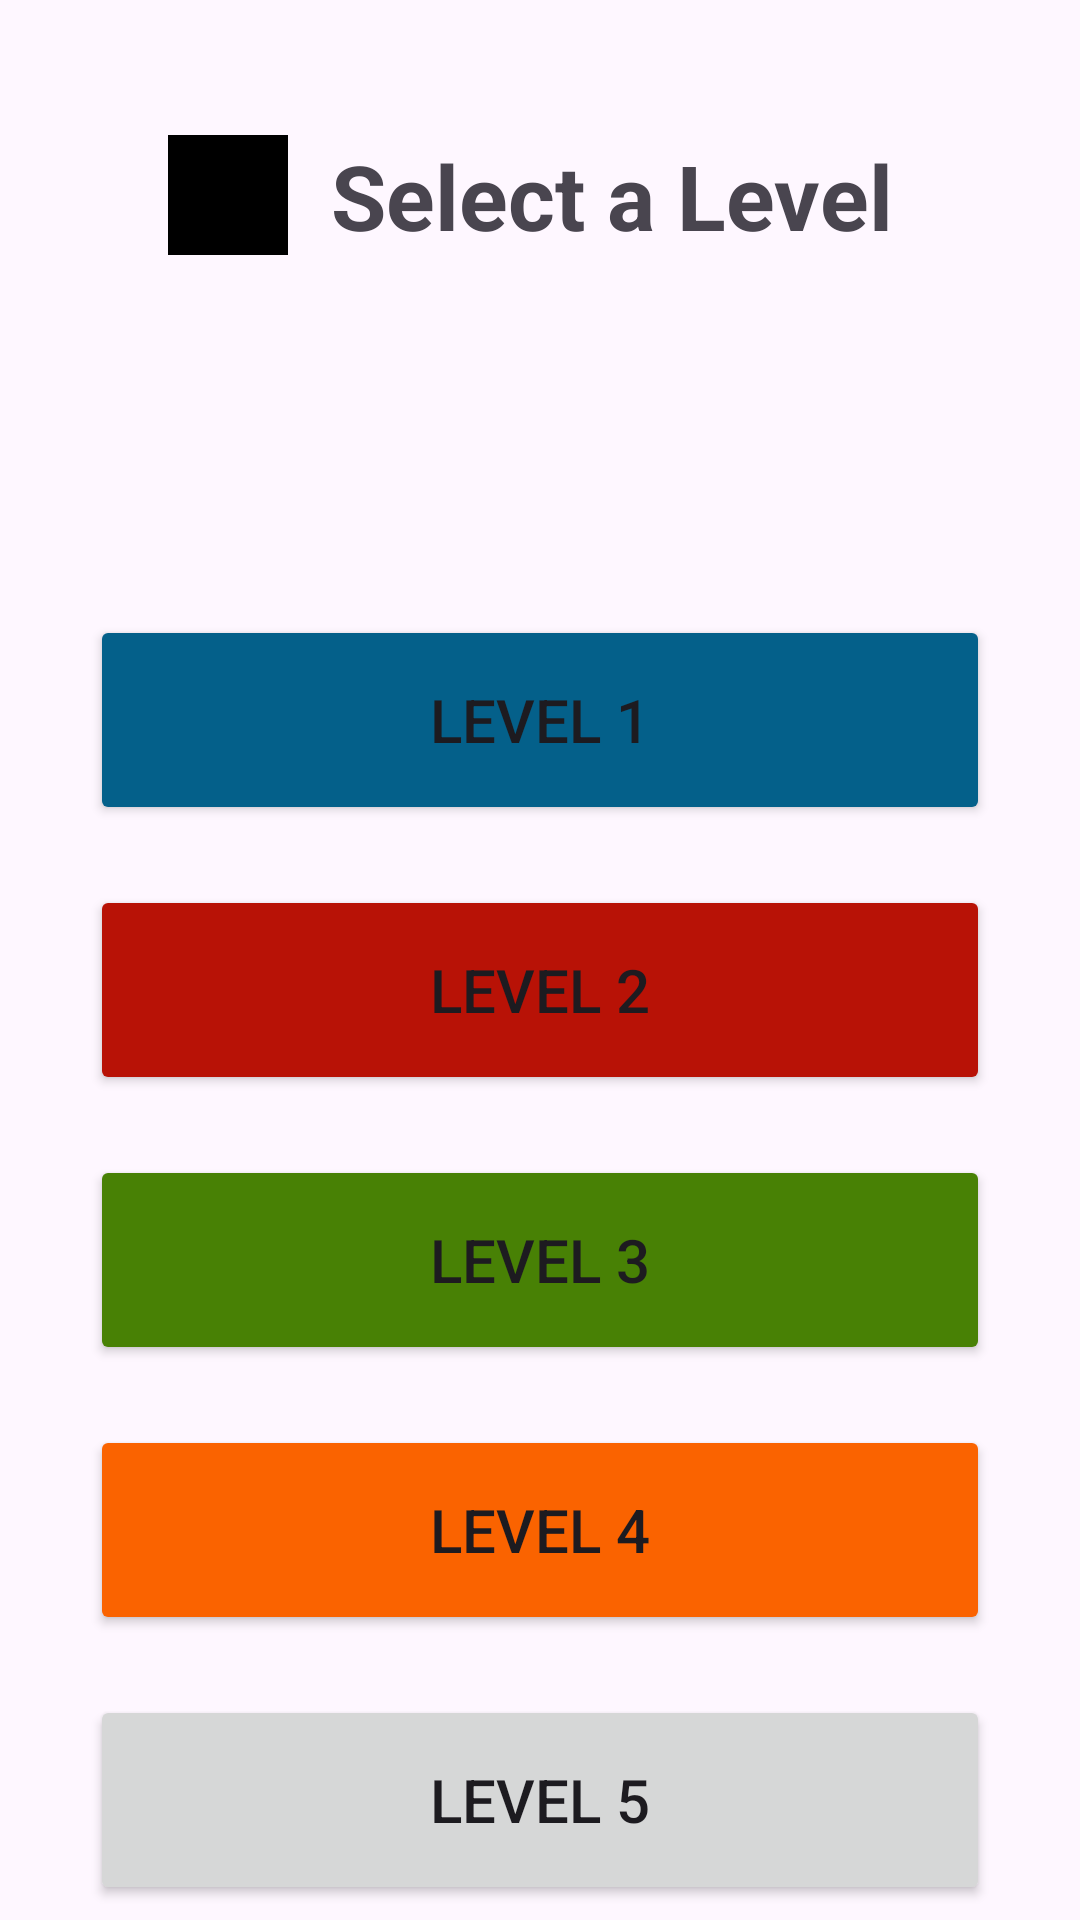

This screen was rendered from an Android layout file. Write that file and the resources it references.
<!-- AndroidManifest.xml: application theme Theme.QuizKids -->
<!-- res/layout/activity_maths_level.xml -->
<?xml version="1.0" encoding="utf-8"?>
<androidx.constraintlayout.widget.ConstraintLayout xmlns:android="http://schemas.android.com/apk/res/android"
    xmlns:app="http://schemas.android.com/apk/res-auto"
    xmlns:tools="http://schemas.android.com/tools"
    android:layout_width="match_parent"
    android:layout_height="match_parent"

    android:background="@drawable/maths_level"
    tools:context=".Activities.MathsLevelActivity">

    
    
    
    
    
    
    
    
    
    
    

    
    
    
    
    
    
    
    
    
    
    
    
    

    

    <ImageView
        android:id="@+id/imageView2"
        android:layout_width="40dp"
        android:layout_height="40dp"
        android:layout_marginStart="56dp"
        android:background="@color/black"
        app:layout_constraintBottom_toBottomOf="parent"
        app:layout_constraintStart_toStartOf="parent"
        app:layout_constraintTop_toTopOf="parent"
        app:layout_constraintVertical_bias="0.075"
        app:srcCompat="@drawable/ic_back"
        app:tint="#FF4E88" />

    <TextView
        android:id="@+id/levelsTitle"
        android:layout_width="wrap_content"
        android:layout_height="wrap_content"
        android:text="Select a Level"
        android:textSize="30sp"
        android:textStyle="bold"
        app:layout_constraintBottom_toBottomOf="@+id/imageView2"
        app:layout_constraintEnd_toEndOf="parent"
        app:layout_constraintHorizontal_bias="0.189"
        app:layout_constraintStart_toEndOf="@+id/imageView2"
        app:layout_constraintTop_toTopOf="@+id/imageView2"
        app:layout_constraintVertical_bias="0.0" />

    <LinearLayout
        android:layout_width="match_parent"
        android:layout_height="wrap_content"
        android:layout_marginTop="100dp"
        android:gravity="center"
        android:orientation="vertical"
        app:layout_constraintBottom_toBottomOf="parent"
        app:layout_constraintEnd_toEndOf="parent"
        app:layout_constraintHorizontal_bias="1.0"
        app:layout_constraintStart_toStartOf="parent"
        app:layout_constraintTop_toBottomOf="@+id/imageView2"
        app:layout_constraintVertical_bias="0.0">

        
        <Button
            android:id="@+id/level1Button"
            android:layout_width="300dp"
            android:layout_height="70dp"
            android:layout_marginTop="20dp"
            android:backgroundTint="#04608A"
            android:text="Level 1"
            android:textSize="20sp"
            android:visibility="visible"
            app:strokeColor="#03A9F4"
            app:strokeWidth="5dp" />

        <Button
            android:id="@+id/level2Button"
            android:layout_width="300dp"
            android:layout_height="70dp"
            android:layout_marginTop="20dp"
            android:backgroundTint="#B81206"
            android:text="Level 2"
            android:textSize="20sp"
            android:visibility="visible"
            app:strokeColor="#F44336"
            app:strokeWidth="5dp" />

        <Button
            android:id="@+id/level3Button"
            android:layout_width="300dp"
            android:layout_height="70dp"
            android:layout_marginTop="20dp"
            android:backgroundTint="#488105"
            android:text="Level 3"
            android:textSize="20sp"
            android:visibility="visible"
            app:strokeColor="#81B841"
            app:strokeWidth="5dp" />

        <Button
            android:id="@+id/level4Button"
            android:layout_width="300dp"
            android:layout_height="70dp"
            android:layout_marginTop="20dp"
            android:backgroundTint="#FA6300"
            android:text="Level 4"
            android:textSize="20sp"
            android:visibility="visible"
            app:strokeColor="#FFA366"
            app:strokeWidth="5dp" />

        <Button
            android:id="@+id/level5Button"
            android:layout_width="300dp"
            android:layout_height="70dp"
            android:layout_marginTop="20dp"
            android:text="Level 5"
            android:textSize="20sp"
            android:visibility="visible"
            app:strokeColor="#8E72D7"
            app:strokeWidth="5dp" />

        
        
        
        
        
        
        
        
        
    </LinearLayout>

</androidx.constraintlayout.widget.ConstraintLayout>
<!-- resources referenced by this layout -->
<resources>
  <color name="black">#FF000000</color>
  <color name="white">#FFFFFFFF</color>
  <style name="Theme.QuizKids" parent="Base.Theme.QuizKids" />
  <style name="Base.Theme.QuizKids" parent="Theme.Material3.DayNight.NoActionBar">
          
          
      </style>
</resources>
